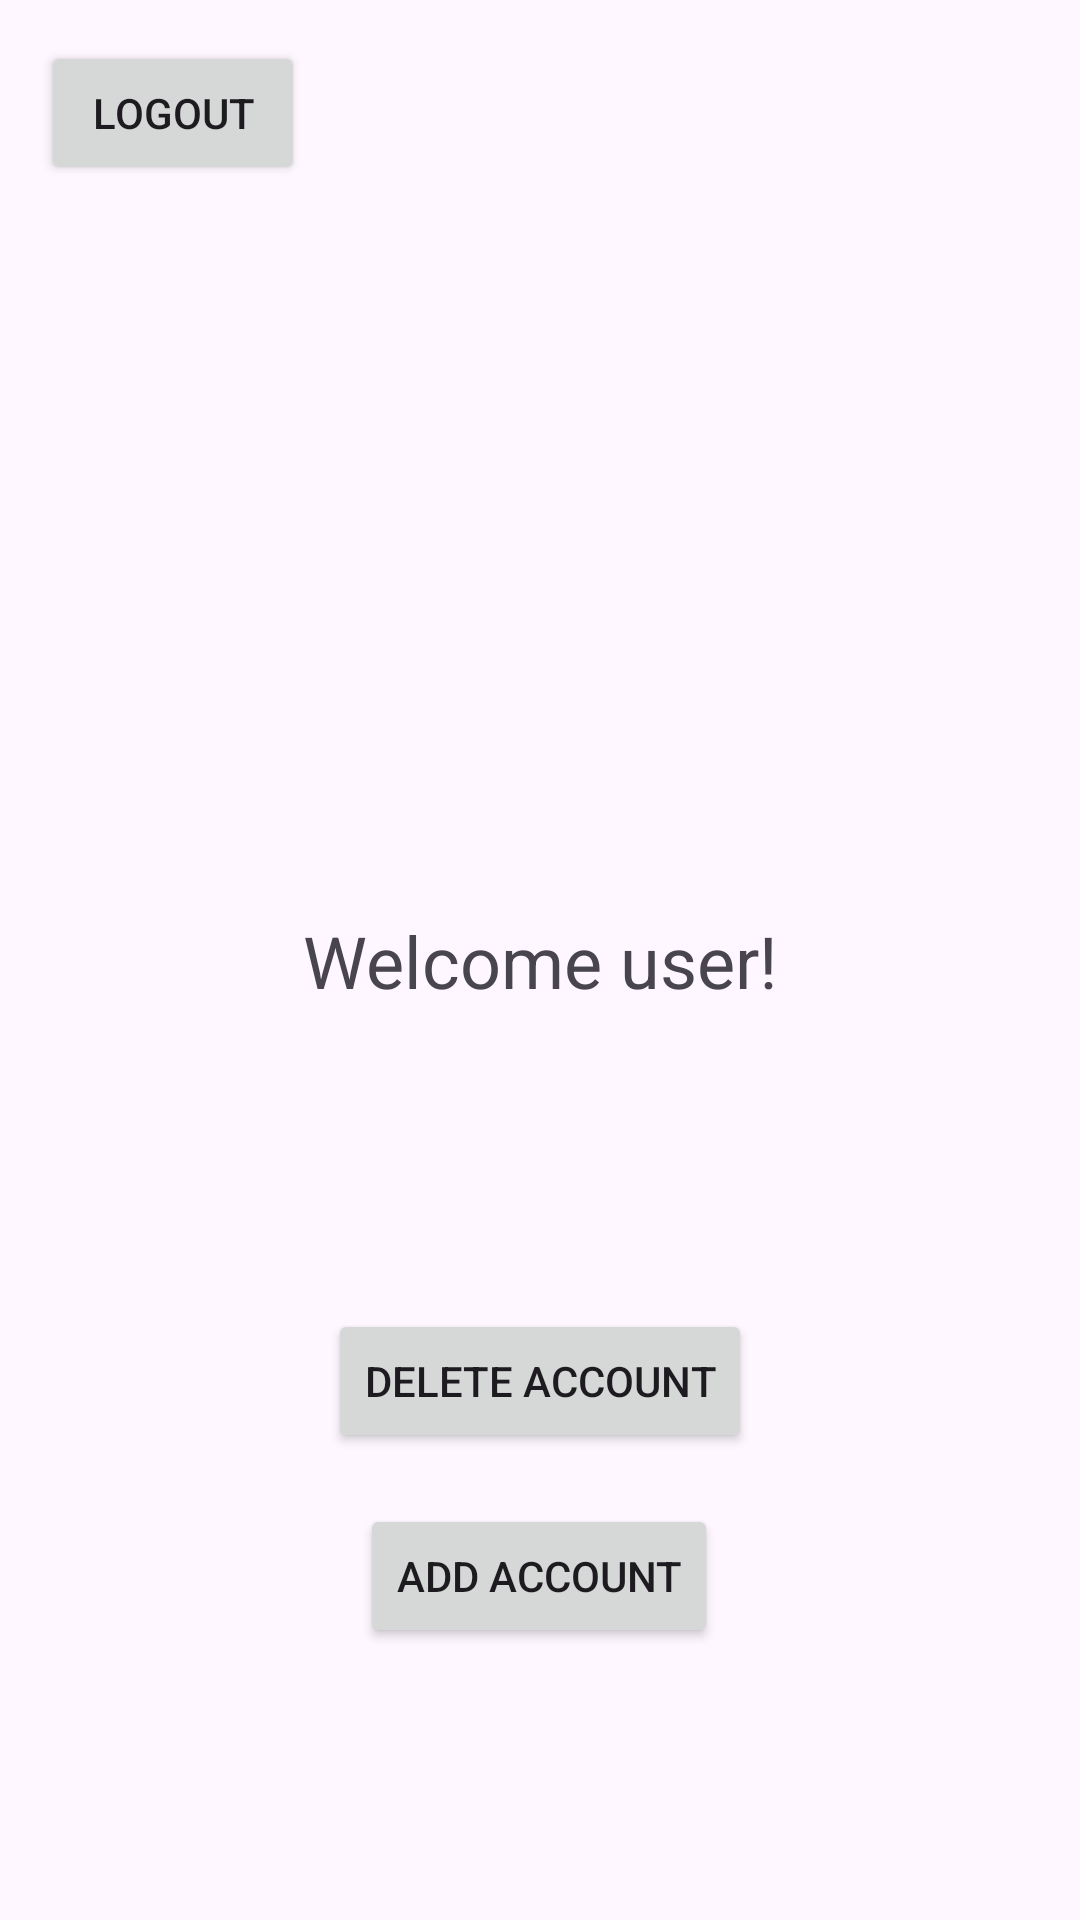

The Android layout XML behind this screen, and the referenced resources:
<!-- AndroidManifest.xml: application theme Theme.SCFAppV1 -->
<!-- res/layout/activity_home_page.xml -->
<?xml version="1.0" encoding="utf-8"?>
<androidx.constraintlayout.widget.ConstraintLayout xmlns:android="http://schemas.android.com/apk/res/android"
    xmlns:app="http://schemas.android.com/apk/res-auto"
    xmlns:tools="http://schemas.android.com/tools"
    android:layout_width="match_parent"
    android:layout_height="match_parent"
    tools:context=".HomePage">

    <TextView
        android:id="@+id/welcomeMsg"
        android:layout_width="wrap_content"
        android:layout_height="wrap_content"
        android:text="Welcome user!"
        android:textAlignment="center"
        android:textSize="24sp"
        app:layout_constraintBottom_toBottomOf="parent"
        app:layout_constraintEnd_toEndOf="parent"
        app:layout_constraintStart_toStartOf="parent"
        app:layout_constraintTop_toTopOf="parent" />

    <Button
        android:id="@+id/logout"
        android:layout_width="wrap_content"
        android:layout_height="wrap_content"
        android:onClick="logoutClicked"
        android:text="Logout"
        app:layout_constraintBottom_toBottomOf="parent"
        app:layout_constraintEnd_toEndOf="parent"
        app:layout_constraintHorizontal_bias="0.05"
        app:layout_constraintStart_toStartOf="parent"
        app:layout_constraintTop_toTopOf="parent"
        app:layout_constraintVertical_bias="0.023" />

    <Button
        android:id="@+id/logout2"
        android:layout_width="wrap_content"
        android:layout_height="wrap_content"
        android:onClick="deleteClicked"
        android:text="Delete account"
        app:layout_constraintBottom_toBottomOf="parent"
        app:layout_constraintEnd_toEndOf="parent"
        app:layout_constraintStart_toStartOf="parent"
        app:layout_constraintTop_toTopOf="parent"
        app:layout_constraintVertical_bias="0.737" />

    <Button
        android:id="@+id/addUsr"
        android:layout_width="wrap_content"
        android:layout_height="wrap_content"
        android:onClick="addClicked"
        android:text="Add account"
        app:layout_constraintBottom_toBottomOf="parent"
        app:layout_constraintEnd_toEndOf="parent"
        app:layout_constraintHorizontal_bias="0.498"
        app:layout_constraintStart_toStartOf="parent"
        app:layout_constraintTop_toTopOf="parent"
        app:layout_constraintVertical_bias="0.847" />
</androidx.constraintlayout.widget.ConstraintLayout>
<!-- resources referenced by this layout -->
<resources>
  <style name="Theme.SCFAppV1" parent="Base.Theme.SCFAppV1" />
  <style name="Base.Theme.SCFAppV1" parent="Theme.Material3.Light.NoActionBar">
  
          <item name="colorPrimaryDark">@color/scf</item>
          <item name="android:navigationBarColor">@color/scf</item>
          <item name="android:actionButtonStyle">@color/black</item>
          
          
      </style>
  <color name="scf">#FFD8E7</color>
  <color name="black">#FF000000</color>
</resources>
